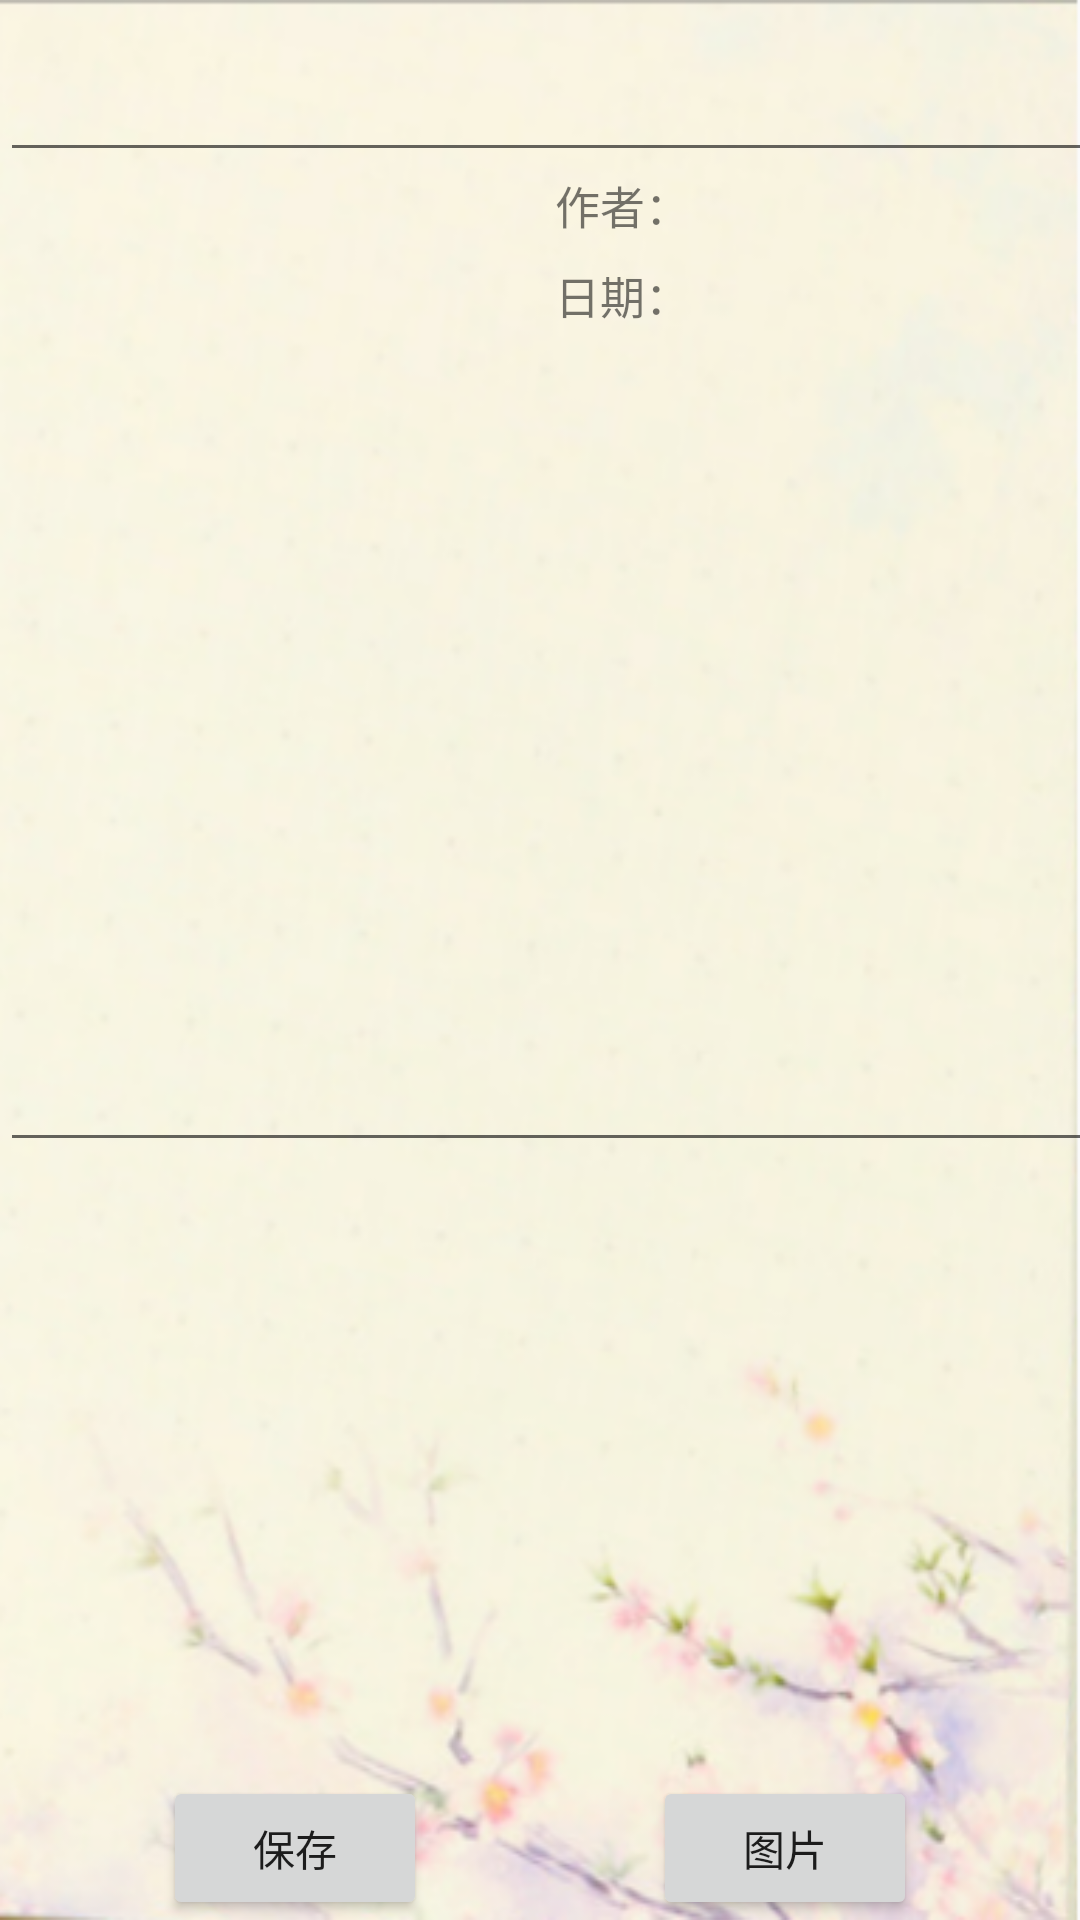

Produce the Android XML layout that renders to this screen, including the resource entries it uses.
<!-- AndroidManifest.xml: application theme Theme.Experiment_2_WordBook -->
<!-- res/layout/diary.xml -->
<?xml version="1.0" encoding="utf-8"?>
<androidx.constraintlayout.widget.ConstraintLayout xmlns:android="http://schemas.android.com/apk/res/android"
    xmlns:app="http://schemas.android.com/apk/res-auto"
    xmlns:tools="http://schemas.android.com/tools"
    android:layout_width="match_parent"
    android:layout_height="match_parent"
    android:background="@drawable/s2">

    <LinearLayout
        android:layout_width="415dp"
        android:layout_height="734dp"
        android:orientation="vertical"
        tools:layout_editor_absoluteX="-2dp"
        tools:layout_editor_absoluteY="0dp">

        <EditText
            android:id="@+id/d_title"
            android:layout_width="match_parent"
            android:layout_height="wrap_content"
            android:textSize="30sp"
            android:gravity="center"
            tools:layout_editor_absoluteX="0dp"
            tools:layout_editor_absoluteY="106dp" />

        <TextView
            android:id="@+id/d_author"
            android:layout_width="match_parent"
            android:layout_height="wrap_content"
            android:layout_marginBottom="8dp"
            android:gravity="center"
            android:text="作者："
            android:textSize="15sp"

            tools:layout_editor_absoluteX="0dp" />

        <TextView
            android:id="@+id/d_date"
            android:layout_width="match_parent"
            android:layout_height="wrap_content"
            android:layout_marginBottom="6dp"
            android:textSize="15sp"
            android:gravity="center"
            android:text="日期："
            app:layout_constraintBottom_toTopOf="@+id/d_title"
            app:layout_constraintTop_toBottomOf="@+id/d_author"
            app:layout_constraintVertical_bias="0.0"
            tools:layout_editor_absoluteX="0dp" />


        <EditText
            android:id="@+id/d_content"
            android:layout_width="match_parent"
            android:layout_height="272dp"
            android:gravity="top"
            app:layout_constraintBottom_toBottomOf="parent"
            app:layout_constraintEnd_toEndOf="parent"
            app:layout_constraintHorizontal_bias="0.0">

        </EditText>

        <ImageView
            android:id="@+id/diary_picture"
            android:layout_width="413dp"
            android:layout_height="279dp"
            android:layout_gravity="center_horizontal" />

    </LinearLayout>



        <Button
            android:id="@+id/back"
            android:layout_width="wrap_content"
            android:layout_height="wrap_content"
            android:clickable="true"
            android:text="保存"
            app:layout_constraintBottom_toBottomOf="parent"
            app:layout_constraintEnd_toEndOf="parent"
            app:layout_constraintHorizontal_bias="0.2"
            app:layout_constraintStart_toStartOf="parent"
            app:layout_constraintTop_toTopOf="parent"
            app:layout_constraintVertical_bias="1.0"
            app:srcCompat="@drawable/abc_vector_test" />


    <Button
        android:id="@+id/image"
        android:layout_width="wrap_content"
        android:layout_height="wrap_content"
        android:clickable="true"
        android:text="图片"
        app:layout_constraintBottom_toBottomOf="parent"
        app:layout_constraintEnd_toEndOf="parent"
        app:layout_constraintHorizontal_bias="0.8"
        app:layout_constraintStart_toStartOf="parent"
        app:layout_constraintTop_toTopOf="parent"
        app:layout_constraintVertical_bias="1.0"
        app:srcCompat="@drawable/ic_launcher_foreground" />
















</androidx.constraintlayout.widget.ConstraintLayout>
<!-- resources referenced by this layout -->
<resources>
  <!-- drawable s2: png bitmap (drawable-v24, 186072 bytes) -->
  <style name="Theme.Experiment_2_WordBook" parent="Theme.MaterialComponents.DayNight.DarkActionBar.Bridge">
          
          <item name="colorPrimary">@color/purple_500</item>
          <item name="colorPrimaryVariant">@color/purple_700</item>
          <item name="colorOnPrimary">@color/white</item>
          
          <item name="colorSecondary">@color/teal_200</item>
          <item name="colorSecondaryVariant">@color/teal_700</item>
          <item name="colorOnSecondary">@color/black</item>
          
          <item name="android:statusBarColor" tools:targetApi="l">?attr/colorPrimaryVariant</item>
          
      </style>
  <!-- not gathered from this repository: default colours our renderer supplied (Android Studio template values) -->
  <color name="purple_500">#FF6200EE</color>
  <color name="purple_700">#FF3700B3</color>
  <color name="teal_200">#FF03DAC5</color>
  <color name="teal_700">#FF018786</color>
  <color name="black">#FF000000</color>
  <color name="white">#FFFFFFFF</color>
</resources>
